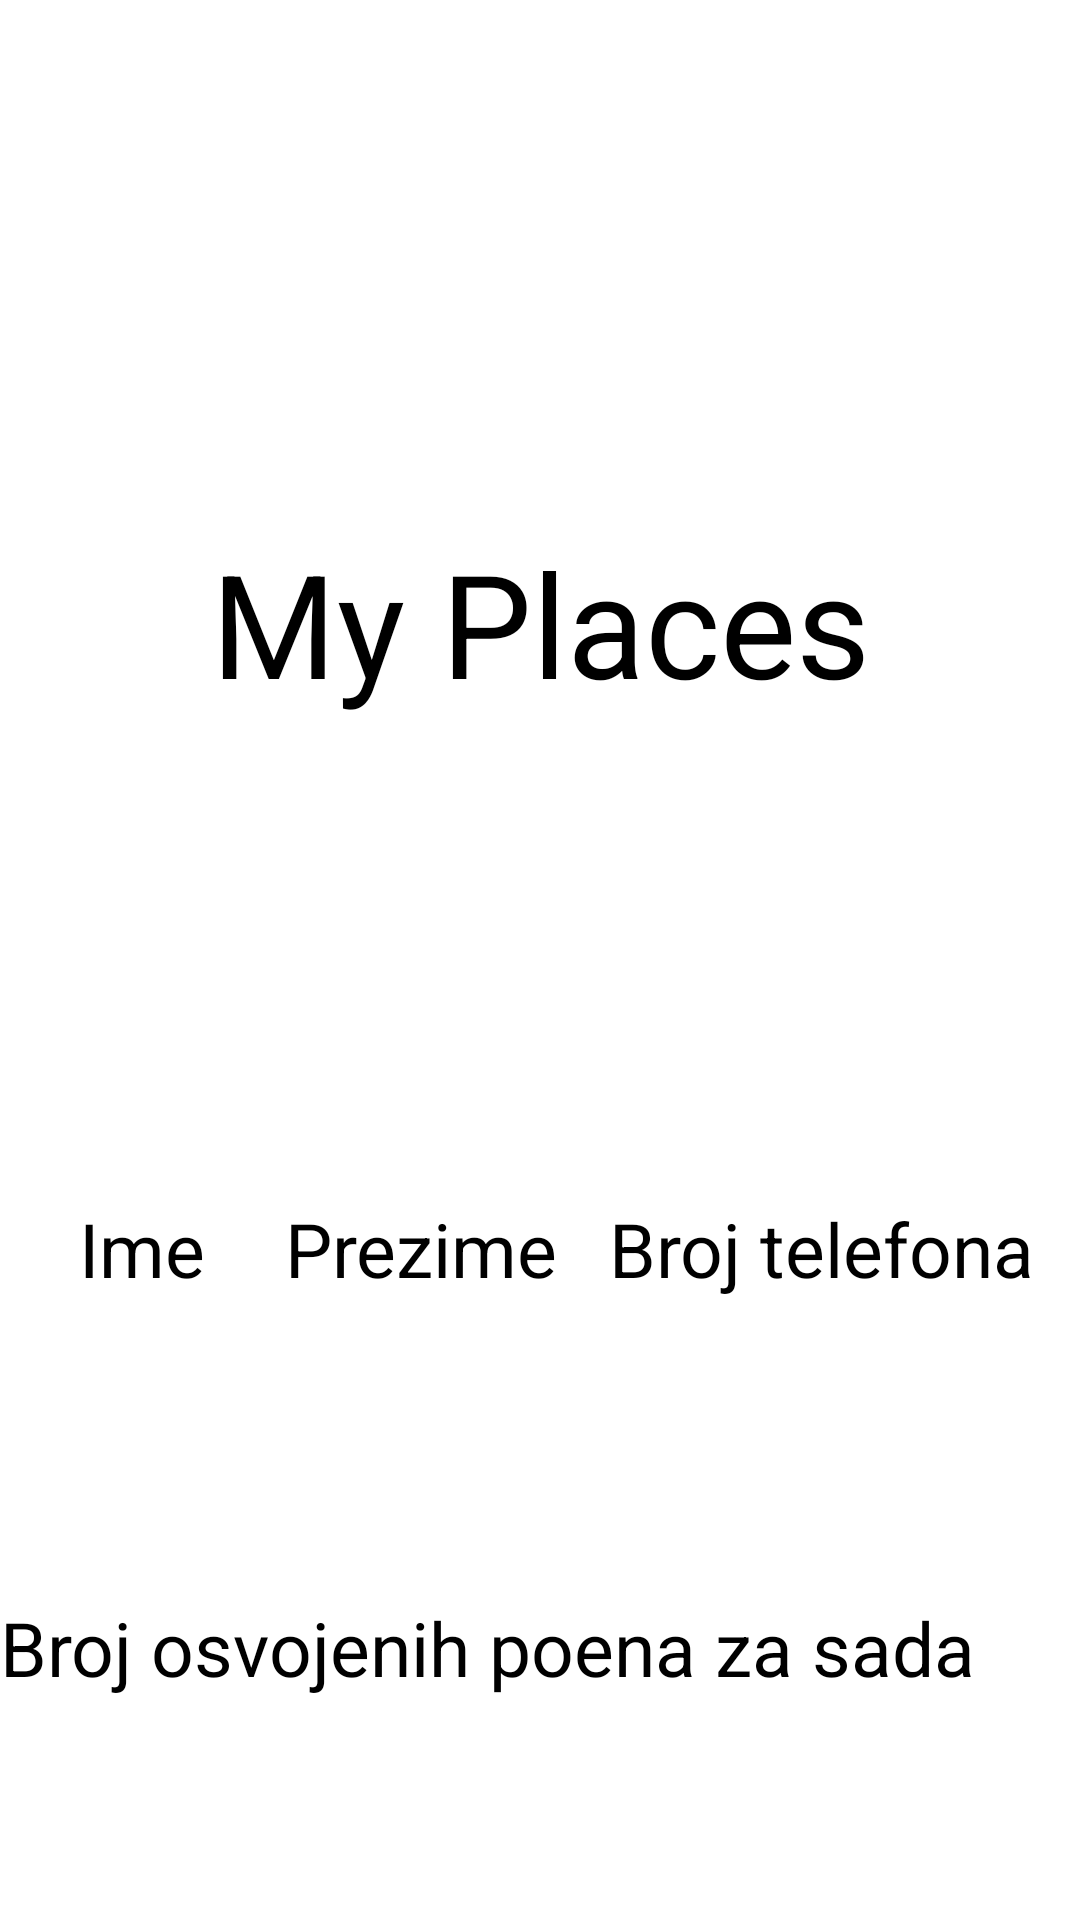

This screen was rendered from an Android layout file. Write that file and the resources it references.
<!-- AndroidManifest.xml: application theme Theme.MyPlaces -->
<!-- res/layout/fragment_info.xml -->
<?xml version="1.0" encoding="utf-8"?>
<LinearLayout xmlns:android="http://schemas.android.com/apk/res/android"
    xmlns:tools="http://schemas.android.com/tools"
    android:layout_width="match_parent"
    android:layout_height="match_parent"
    tools:context=".InfoFragment"
    android:orientation="vertical"
    android:gravity="center">


    <ImageView
        android:id="@+id/imageView3"
        android:layout_width="match_parent"
        android:layout_height="142dp"
        android:src="@drawable/elfaklogo" />


    <TextView
        android:id="@+id/textView10"
        style="@style/Naslov"
        android:layout_width="match_parent"
        android:layout_height="70dp"
        android:layout_gravity="center_horizontal"
        android:text="My Places"
        android:textAlignment="center"

        android:textSize="48sp" />


    <ImageView
        android:id="@+id/circularImageView"
        android:layout_width="215dp"
        android:layout_height="127dp"
        tools:src="@drawable/next" />

    <TextView
        android:id="@+id/infoKorisnicko"
        android:layout_width="wrap_content"
        android:layout_height="wrap_content"
        android:textSize="20sp"
        tools:text="imeprezime@gmail.com" />
    <LinearLayout
        android:layout_width="match_parent"
        android:layout_height="wrap_content"
        android:orientation="horizontal">

        <LinearLayout
            android:layout_width="95dp"
            android:layout_height="133dp"
            android:orientation="vertical">

            <TextView
                android:layout_width="match_parent"
                android:layout_height="50dp"
                android:text="Ime"
                android:textAlignment="center"
                android:textSize="25sp"
                android:textStyle="normal" />

            <TextView
                android:id="@+id/infoIme"
                android:layout_width="match_parent"
                android:layout_height="wrap_content"
                android:textAlignment="center"

                android:textSize="25sp"
                android:textStyle="bold"
                tools:text="Marija" />
        </LinearLayout>

        <LinearLayout
            android:layout_width="108dp"
            android:layout_height="match_parent"
            android:orientation="vertical">

            <TextView
                android:layout_width="match_parent"
                android:layout_height="50dp"
                android:text="Prezime"

                android:textSize="25sp"
                android:textStyle="normal" />

            <TextView
                android:id="@+id/infoPrezime"
                android:layout_width="match_parent"
                android:layout_height="wrap_content"

                android:textAlignment="center"
                android:textSize="25sp"
                android:textStyle="bold"
                tools:text="Glisic" />
        </LinearLayout>

        <LinearLayout
            android:layout_width="172dp"
            android:layout_height="match_parent"
            android:orientation="vertical">

            <TextView
                android:layout_width="match_parent"
                android:layout_height="50dp"
                android:text="Broj telefona"

                android:textSize="25sp"
                android:textStyle="normal" />

            <TextView
                android:id="@+id/infoTelefon"
                android:layout_width="match_parent"
                android:layout_height="wrap_content"

                android:textSize="25sp"
                android:textStyle="bold"
                tools:text="0631158575" />
        </LinearLayout>


    </LinearLayout>

    <TextView
        android:id="@+id/textView6"
        android:layout_width="match_parent"
        android:layout_height="wrap_content"
        android:text="Broj osvojenih poena za sada"
        android:textSize="25sp"
        android:textStyle="normal"/>

    <TextView
        android:id="@+id/infoBodovi"
        android:layout_width="match_parent"
        android:layout_height="wrap_content"
        tools:text="90"
        android:textStyle="bold"
        android:textSize="30sp"/>

</LinearLayout>
<!-- resources referenced by this layout -->
<resources>

</resources>
